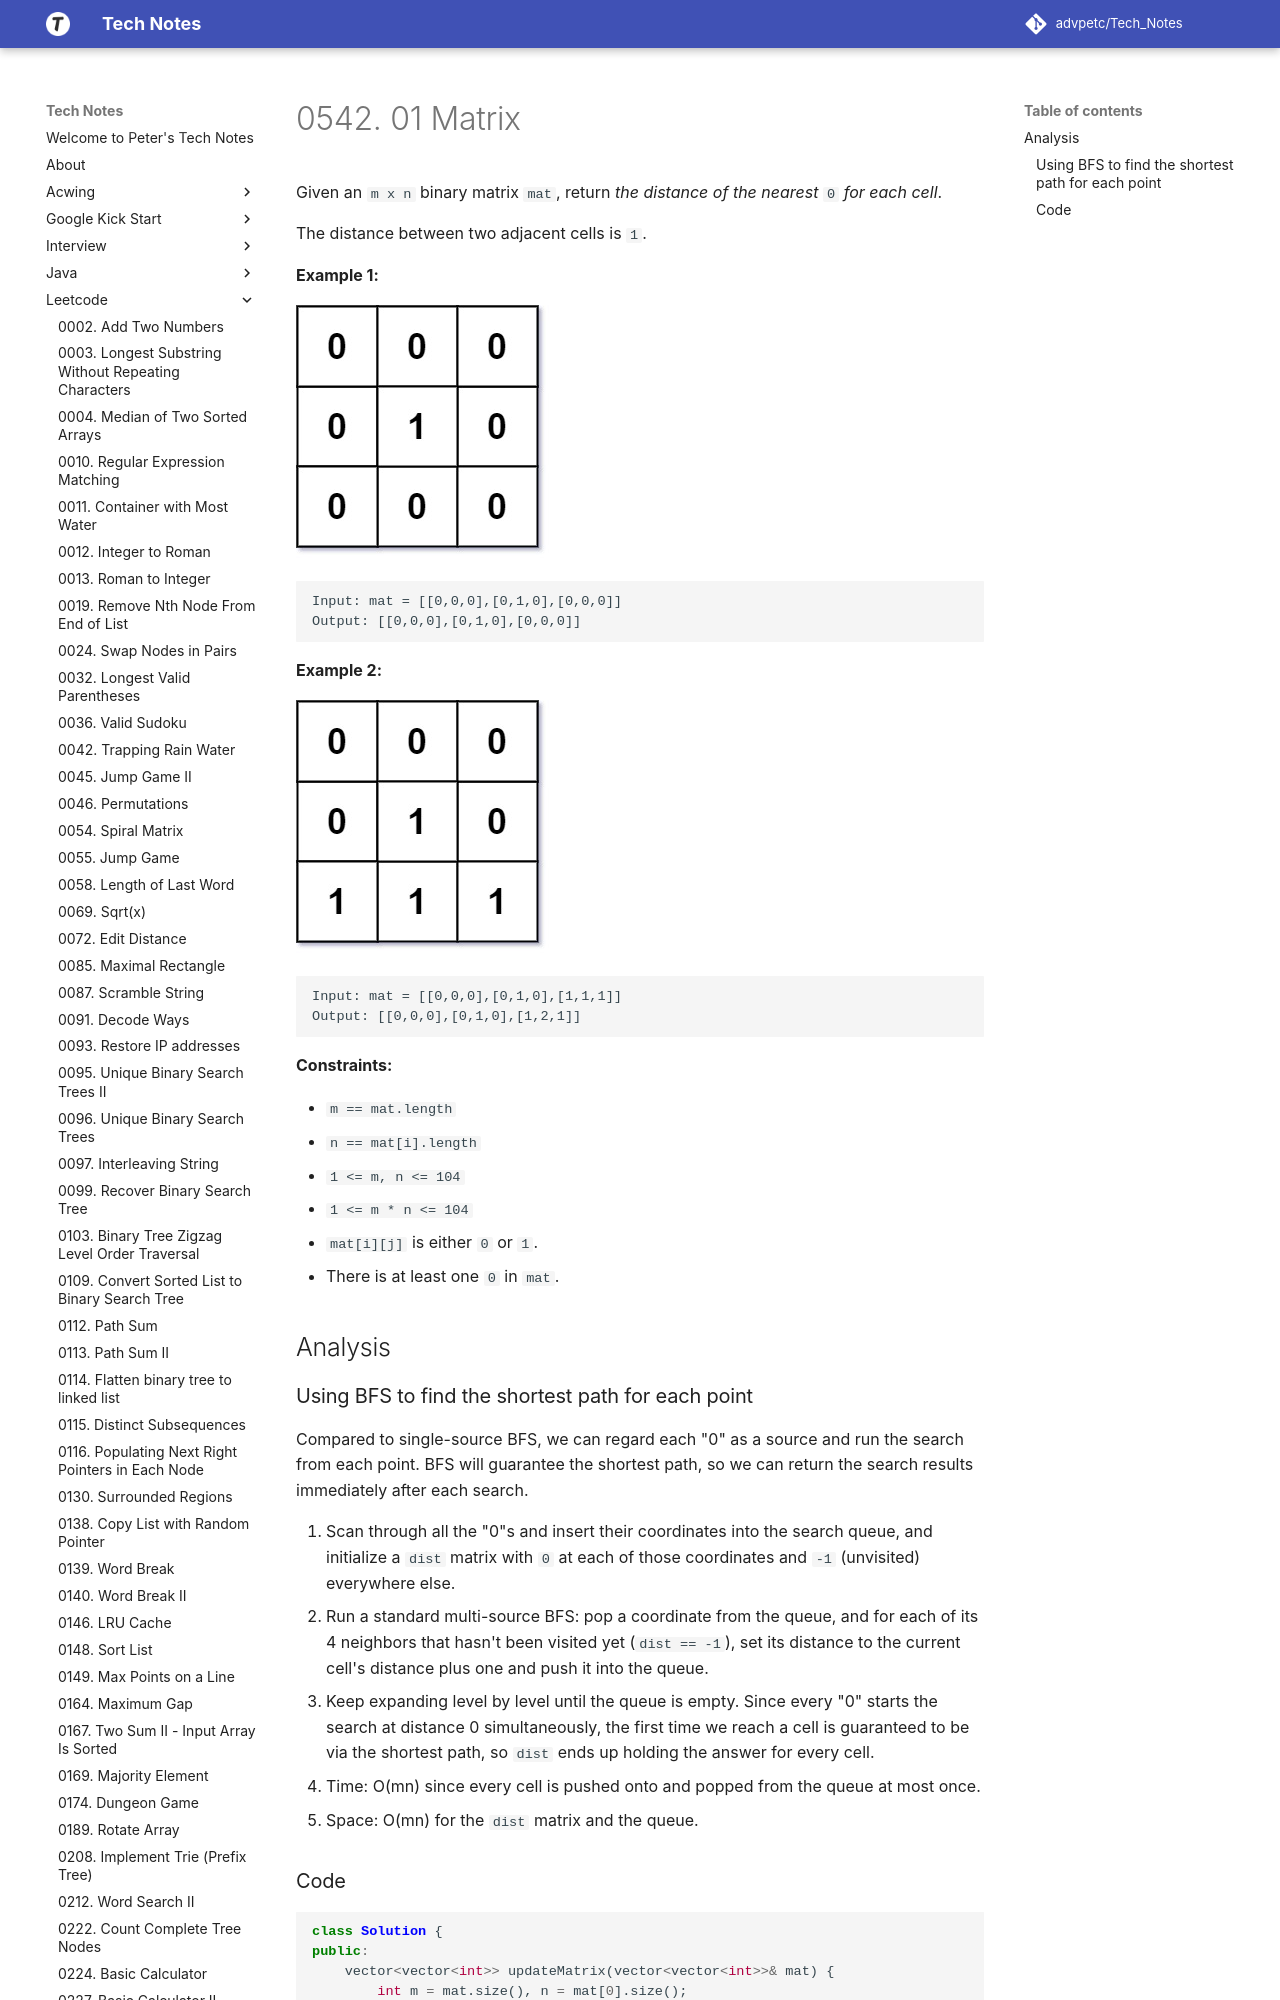

repository: advpetc/tech_notes · page: Leetcode/0542-01-Matrix/index.html · generator: mkdocs

# 0542. 01 Matrix

Given an `m x n` binary matrix `mat`, return *the distance of the nearest* `0` *for each cell*.

The distance between two adjacent cells is `1`.

 

**Example 1:**

![img](resources/01-1-grid.jpeg)

```
Input: mat = [[0,0,0],[0,1,0],[0,0,0]]
Output: [[0,0,0],[0,1,0],[0,0,0]]
```

**Example 2:**

![img](resources/01-2-grid.jpeg)

```
Input: mat = [[0,0,0],[0,1,0],[1,1,1]]
Output: [[0,0,0],[0,1,0],[1,2,1]]
```

 

**Constraints:**

- `m == mat.length`
- `n == mat[i].length`
- `1 <= m, n <= 104`
- `1 <= m * n <= 104`
- `mat[i][j]` is either `0` or `1`.
- There is at least one `0` in `mat`.

## Analysis
